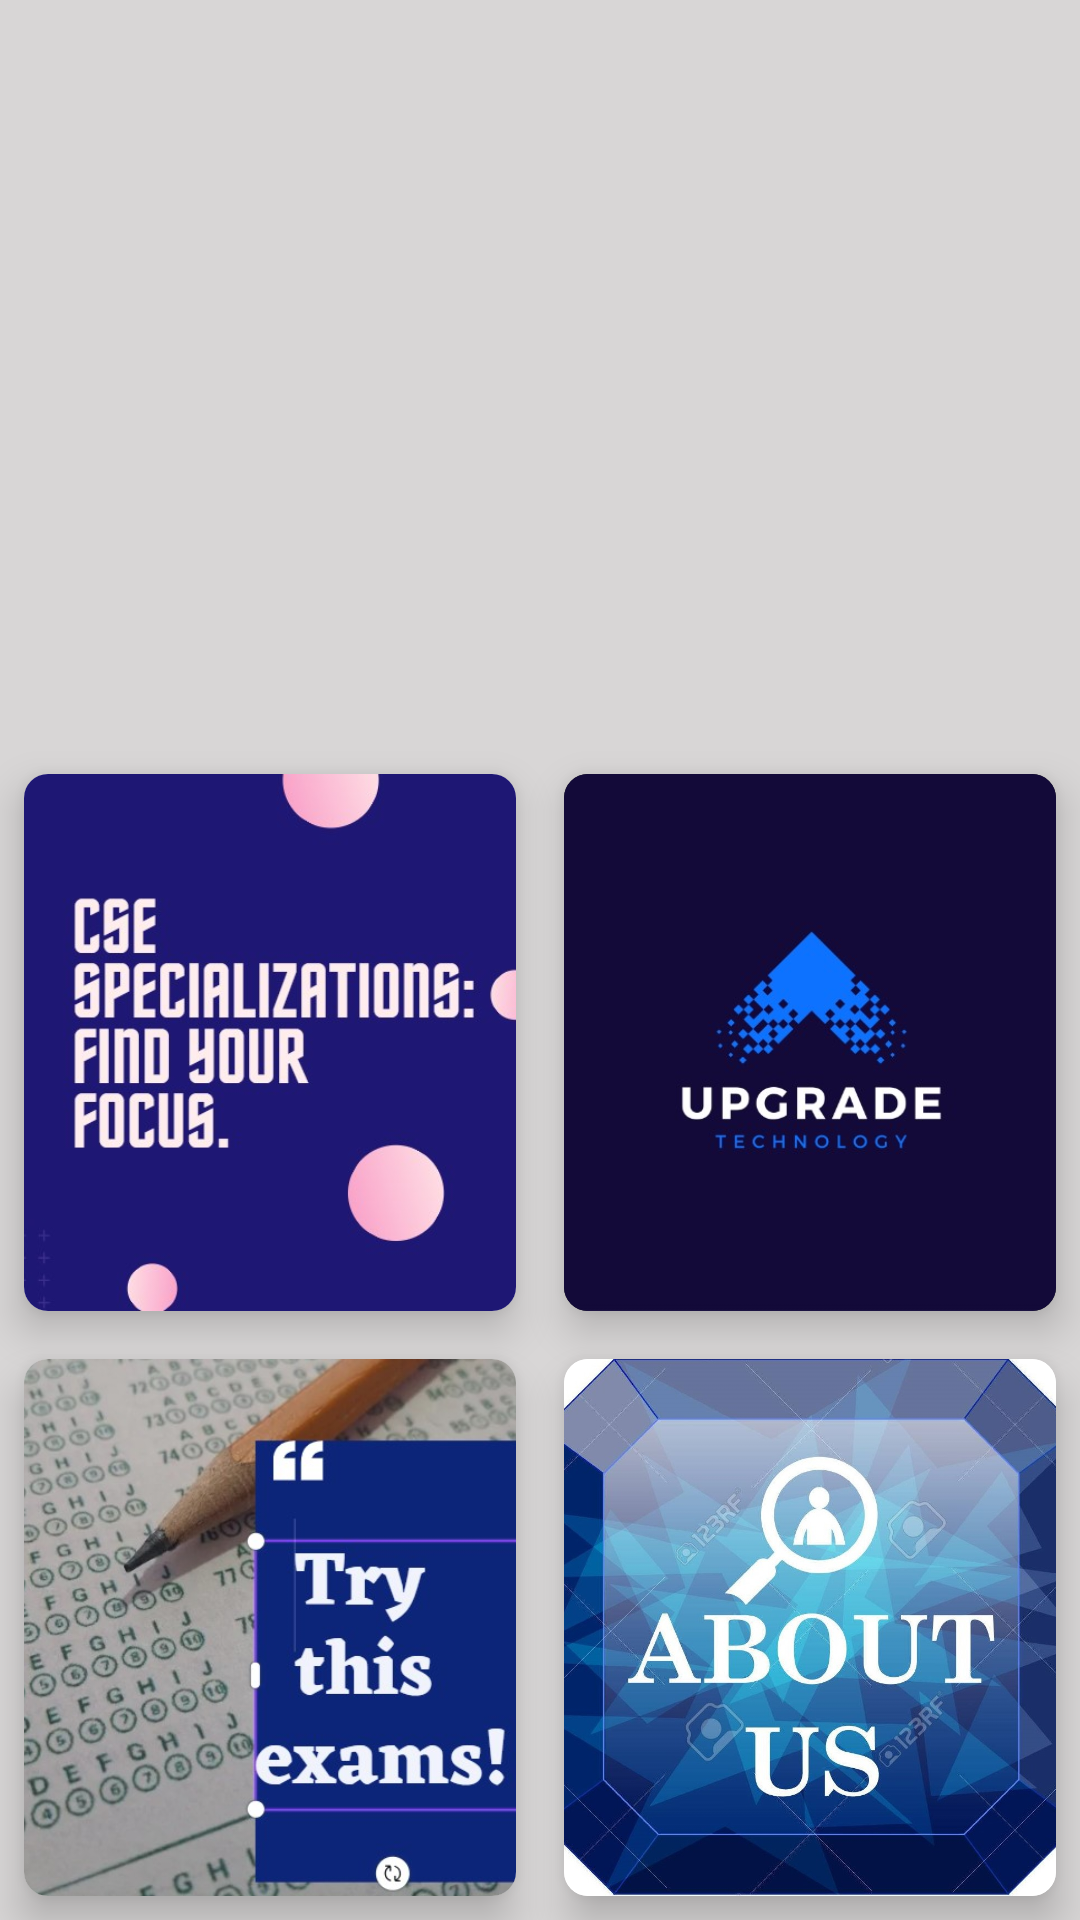

Produce the Android XML layout that renders to this screen, including the resource entries it uses.
<!-- AndroidManifest.xml: application theme Theme.CSE -->
<!-- res/layout/activity_home.xml -->
<?xml version="1.0" encoding="utf-8"?>
<RelativeLayout xmlns:android="http://schemas.android.com/apk/res/android"
    xmlns:app="http://schemas.android.com/apk/res-auto"
    xmlns:tools="http://schemas.android.com/tools"
    android:layout_width="match_parent"
    android:layout_height="match_parent"
    android:background="#53BBC8"
    android:backgroundTint="#D8D6D6"
    tools:context=".home">

    <ImageView
        android:id="@+id/heading"
        android:layout_width="match_parent"
        android:layout_height="250dp"
        android:background="@drawable/headingimage"
        android:foregroundGravity="fill">
    </ImageView>


    <GridLayout
        android:layout_width="match_parent"
        android:layout_height="match_parent"
        android:layout_below="@id/heading"
        android:columnCount="2"
        android:rowCount="2">

        <androidx.cardview.widget.CardView
            android:id="@+id/spec"
            android:layout_width="28dp"
            android:layout_height="47dp"
            android:layout_row="0"
            android:layout_rowWeight="1"
            android:layout_column="0"
            android:layout_columnWeight="1"
            android:layout_gravity="fill"
            android:layout_margin="8dp"
            app:cardCornerRadius="8dp"
            app:cardElevation="8dp">

            <LinearLayout
                android:layout_width="wrap_content"
                android:layout_height="wrap_content"
                android:layout_gravity="center_vertical|center_horizontal"
                android:gravity="center"
                android:orientation="vertical">

                <ImageView
                    android:id="@+id/special"
                    android:layout_width="wrap_content"
                    android:layout_height="wrap_content"
                    android:layout_gravity="fill"
                    android:scaleType="centerCrop"
                    android:src="@drawable/specl">

                </ImageView>
            </LinearLayout>
        </androidx.cardview.widget.CardView>

        <androidx.cardview.widget.CardView
            android:id="@+id/upgrades"
            android:layout_width="28dp"
            android:layout_height="47dp"
            android:layout_row="0"
            android:layout_rowWeight="1"
            android:layout_column="1"
            android:layout_columnWeight="1"
            android:layout_gravity="fill"
            android:layout_margin="8dp"
            android:layout_marginStart="8dp"
            android:layout_marginTop="8dp"
            android:layout_marginEnd="8dp"
            android:layout_marginBottom="8dp"
            app:cardCornerRadius="8dp"
            app:cardElevation="8dp">

            <LinearLayout
                android:layout_width="wrap_content"
                android:layout_height="wrap_content"
                android:layout_gravity="center_vertical|center_horizontal"
                android:background="@color/black"
                android:gravity="center"
                android:orientation="vertical">

                <ImageView
                    android:id="@+id/upgradess"
                    android:layout_width="wrap_content"
                    android:layout_height="wrap_content"
                    android:scaleType="centerCrop"
                    android:src="@drawable/upgradef"></ImageView>
            </LinearLayout>
        </androidx.cardview.widget.CardView>

        <androidx.cardview.widget.CardView
            android:id="@+id/exam"
            android:layout_width="28dp"
            android:layout_height="47dp"
            android:layout_row="1"
            android:layout_rowWeight="1"
            android:layout_column="0"
            android:layout_columnWeight="1"
            android:layout_gravity="fill"
            android:layout_margin="8dp"
            android:layout_marginStart="8dp"
            android:layout_marginTop="8dp"
            android:layout_marginEnd="8dp"
            android:layout_marginBottom="8dp"
            app:cardCornerRadius="8dp"
            app:cardElevation="8dp">

            <LinearLayout
                android:layout_width="wrap_content"
                android:layout_height="wrap_content"
                android:layout_gravity="center_vertical|center_horizontal"
                android:gravity="center"
                android:orientation="vertical">

                <ImageView
                    android:id="@+id/trth"
                    android:layout_width="wrap_content"
                    android:layout_height="wrap_content"
                    android:scaleType="centerCrop"
                    android:src="@drawable/examf"></ImageView>
            </LinearLayout>
        </androidx.cardview.widget.CardView>

        <androidx.cardview.widget.CardView
            android:id="@+id/aboutus"
            android:layout_width="28dp"
            android:layout_height="47dp"
            android:layout_row="1"
            android:layout_rowWeight="1"
            android:layout_column="1"
            android:layout_columnWeight="1"
            android:layout_gravity="fill"
            android:layout_margin="8dp"
            android:layout_marginStart="8dp"
            android:layout_marginTop="8dp"
            android:layout_marginEnd="8dp"
            android:layout_marginBottom="8dp"
            app:cardCornerRadius="8dp"
            app:cardElevation="8dp">

            <LinearLayout
                android:layout_width="wrap_content"
                android:layout_height="wrap_content"
                android:layout_gravity="center_vertical|center_horizontal"
                android:gravity="center"
                android:orientation="vertical">

                <ImageView
                    android:id="@+id/aboutuss"
                    android:layout_width="wrap_content"
                    android:layout_height="wrap_content"
                    android:scaleType="centerCrop"
                    android:src="@drawable/aboutgg">

                </ImageView>
            </LinearLayout>
        </androidx.cardview.widget.CardView>

    </GridLayout>


</RelativeLayout>
<!-- resources referenced by this layout -->
<resources>
  <!-- drawable aboutgg: jpg bitmap (drawable-v24, 161484 bytes) -->
  <!-- drawable examf: jpg bitmap (drawable-v24, 54919 bytes) -->
  <!-- drawable specl: jpg bitmap (drawable-v24, 30948 bytes) -->
  <!-- drawable upgradef: jpg bitmap (drawable-v24, 18503 bytes) -->
  <style name="Theme.CSE" parent="Base.Theme.CSE" />
  <style name="Base.Theme.CSE" parent="Theme.Material3.DayNight.NoActionBar">
          
          
      </style>
  <!-- not gathered from this repository: default colours our renderer supplied (Android Studio template values) -->
  <color name="black">#FF000000</color>
</resources>
